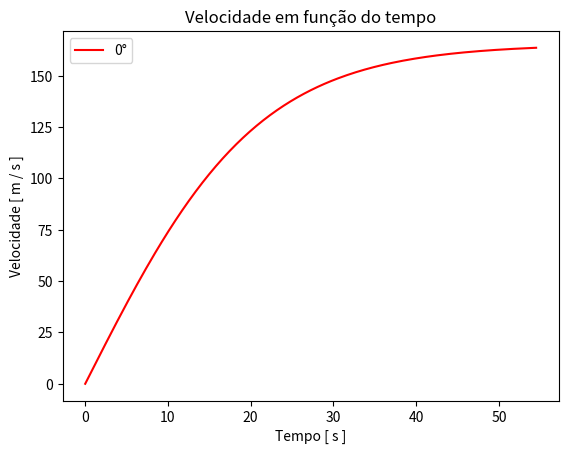

The matplotlib source for this figure:
# -*- coding: utf-8 -*-
"""
Created on Wed Jun 10 17:16:49 2015

@author: pccb
"""

__author__ = 'Carlos'
 
from scipy.integrate import odeint
from numpy import linspace
import matplotlib.pyplot as plt
import math 

T = linspace(0,54.5,201)
# L = [x, vx]
x0 = 0
v0 = 0
L0 = [x0, v0]
 
Fmg=397638.285
m=50000
A=9
o=1.2922
Cd=2.5
def func (L,T):
    x = L[1]
    dxdt = (Fmg-((0.5*o*A*Cd)*x**2))/m
    return[x, dxdt]
    
W = odeint(func, L0, T)
plt.plot( T,W[:,1], "red", label = '0°')
plt.title('Velocidade em função do tempo')
plt.ylabel('Velocidade [ m / s ]')
plt.xlabel('Tempo [ s ]')
plt.legend(loc='upper left')
plt.show()
